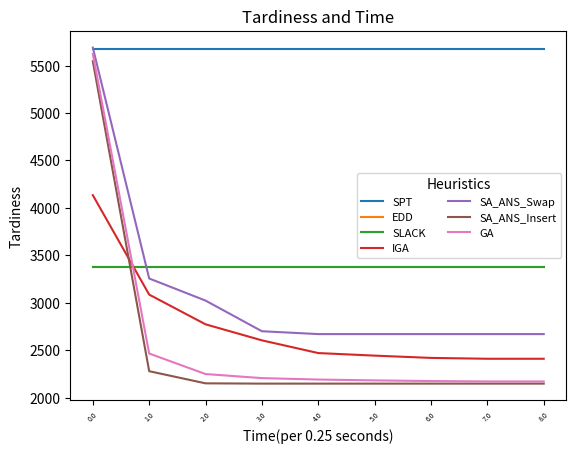

Recreate this plot in Python.
import time, math
import numpy as np
import matplotlib.pyplot as plt

# ---------------------------------- Initialization / Parameter ----------------------------------------

# Custom Job Set needed(same length of lists)
Job_names = ['J1', 'J2', 'J3', 'J4', 'J5', 'J6', 'J7', 'J8', 'J9', 'J10', 'J11', 'J12', 'J13', 'J14', 'J15', 'J16', 'J17', 'J18', 'J19', 'J20',
             'J21', 'J22', 'J23', 'J24', 'J25', 'J26', 'J27', 'J28', 'J29', 'J30', 'J31', 'J32', 'J33', 'J34', 'J35', 'J36', 'J37', 'J38', 'J39', 'J40',
             'J41', 'J42', 'J43', 'J44', 'J45', 'J46', 'J47', 'J48', 'J49', 'J50', 'J51', 'J52', 'J53', 'J54', 'J55', 'J56', 'J57', 'J58', 'J59', 'J60',
             'J61', 'J62', 'J63', 'J64', 'J65', 'J66', 'J67', 'J68', 'J69', 'J70', 'J71', 'J72', 'J73', 'J74', 'J75', 'J76', 'J77', 'J78', 'J79', 'J80',
             'J81', 'J82', 'J83', 'J84', 'J85', 'J86', 'J87', 'J88', 'J89', 'J90', 'J91', 'J92', 'J93', 'J94', 'J95', 'J96', 'J97', 'J98', 'J99', 'J100']
Process_times = [3, 4, 6, 9, 2, 3, 6, 2, 7, 7, 5, 6, 4, 8, 9, 6, 5, 7, 3, 5,
                 9, 9, 1, 8, 2, 2, 7, 8, 9, 2, 4, 3, 8, 8, 1, 4, 9, 3, 9, 9,
                 7, 9, 3, 4, 8, 7, 2, 5, 9, 2, 1, 8, 1, 8, 8, 6, 8, 2, 5, 2,
                 5, 5, 2, 3, 6, 8, 2, 9, 4, 1, 6, 1, 2, 9, 1, 1, 7, 4, 5, 9,
                 3, 5, 6, 9, 8, 1, 8, 2, 5, 3, 2, 9, 3, 3, 3, 8, 3, 1, 2, 2]
Due_dates = [304, 143, 343, 218, 373, 260, 362, 387, 344, 204, 60, 225, 178, 324, 381, 348, 201, 337, 71, 381,
             251, 186, 317, 202, 265, 324, 369, 10, 190, 84, 365, 46, 194, 155, 280, 14, 238, 276, 320, 9,
             53, 376, 207, 194, 242, 217, 183, 200, 283, 230, 253, 206, 66, 197, 82, 19, 260, 283, 230, 39,
             216, 320, 127, 63, 328, 66, 55, 304, 177, 261, 308, 61, 105, 110, 189, 278, 355, 61, 260, 308,
             399, 336, 347, 241, 26, 292, 392, 58, 52, 2, 333, 343, 239, 179, 22, 154, 176, 161, 126, 304]

Time = 2
by = 0.25

plt_type = 0 # [0 : dot graph(scatter) , 1 : line graph(plot) , else -> default 1 convert]
if plt_type != 1 or plt_type != 0:
    plt_type = 1

temperature_initial = 50
temperature_k = 0.99
iteration_max = 20
search_max = 5

params = {'MUT': 0.5, 'POP_SIZE' : 10, 'NUM_OFFSPRING' : 5}

# ------------------------------------------------------------------------------------------------------

# Jobs to Class process / "Name" as Attribute and Randomly Building "Processing Time" and "Due Date"
class Jobs:
    def __init__(self, name, processing_time, due):
        self.name = name
        self.processing_time = processing_time
        self.due = due
        print(self.name, "-->", "Processing Time :", self.processing_time, "/ Due Date :", self.due)

def build(names, times, dues):
    new_jobs = [Jobs(names[i], times[i], dues[i]) for i in range(len(names))]
    return new_jobs

# Calculating each job's tardiness and total tardiness
def tardiness(seqs):
    now, total_tardiness = 0, 0
    for job in seqs:
        now += job.processing_time
        total_tardiness += max(now - job.due, 0)
    return seqs, total_tardiness

# -----------------------------SPT-----------------------------------------

def SPT(names):
    spt = sorted(names, key=lambda name: name.processing_time)
    return tardiness(spt), "SPT"

# -----------------------------EDD-----------------------------------------

def EDD(names):
    edd = sorted(names, key=lambda name: name.due)
    return tardiness(edd) ,"EDD"

# ----------------------------SLACK----------------------------------------

def SLACK(names):
    names_tmp = names.copy()
    now = 0
    slack = []
    for _ in range(len(names_tmp)):
        each_slack = {}
        for job in names_tmp:
            each_slack[job] = job.due - now
        chosen_job = min(each_slack, key=each_slack.get)
        names_tmp.remove(chosen_job)
        slack.append(chosen_job)
    return tardiness(slack), "SLACK"

# --------------------- IGA + SA_ANS + GA ---------------------------------

def data_collection(seq, lap, tard):
    if not "%s"%(lap//by) in list(seq.keys()):
        seq["%s"%(lap//by)]=tard
    return seq

def best(cases):
    return sorted([tardiness(case) for case in cases], key = lambda seq : seq[1])[0]

def candidate(ini_seq):
    ini_seq_tmp = ini_seq.copy()
    dtt_jobs = [ini_seq_tmp.pop(np.random.randint(len(ini_seq_tmp))) for _ in
                range(np.random.randint(1, len(ini_seq_tmp)))]
    for con_jobs in dtt_jobs:
        every_case = []
        for j in range(len(ini_seq_tmp) + 1):
            ini_seq_tmp.insert(j, con_jobs)
            every_case.append(tuple(ini_seq_tmp))
            ini_seq_tmp.pop(j)
        ini_seq_tmp = list(best(every_case)[0])
    return tardiness(ini_seq_tmp)

def start_iga(ini_seq):
    sequence, total_tardiness = ini_seq
    iga_result = {}
    ini_time = time.time()
    lapse = time.time() - ini_time
    while lapse//by <= Time//by:
        final_tardiness = candidate(list(sequence))
        if final_tardiness[1] < total_tardiness:
            sequence, total_tardiness = final_tardiness
        iga_result = data_collection(iga_result, lapse, total_tardiness)
        lapse = time.time() - ini_time
    return sequence, iga_result

def localsearch(ini_seq, search, nei):
    candidates = []
    for _ in range(search):
        ini_seq_tmp = ini_seq.copy()
        if nei:
            cvt = np.random.randint(len(ini_seq_tmp) - 1)
            ini_seq_tmp.insert(cvt + 1, ini_seq_tmp.pop(cvt))
        else:
            dtt_job = ini_seq_tmp.pop(np.random.randint(len(ini_seq_tmp)))
            ini_seq_tmp.insert(np.random.randint(len(ini_seq_tmp)) + 1, dtt_job)
        candidates.append(ini_seq_tmp)
    return candidates

def start_sa_ans(ini_seq, nei):
    # SA Parameters / Able to modify values
    sequence, total_tardiness = ini_seq

    temperature = temperature_initial
    v = 1

    sa_ans_result = {}
    ini_time = time.time()
    lapse = time.time() - ini_time
    while lapse//by <= Time//by :
        iteration_compare = 0

        for _ in range(iteration_max):
            final_tardiness = best(localsearch(list(sequence), v, nei))
            if final_tardiness[1] < total_tardiness:
                sequence, total_tardiness = final_tardiness
            else:
                if np.random.random() < math.e ** ((total_tardiness - final_tardiness[1]) / temperature):
                    sequence, total_tardiness = final_tardiness
                else:
                    iteration_compare += 1
        temperature *= temperature_k
        if iteration_compare >= iteration_max / 2 and v < search_max:
            v += 1
        sa_ans_result=data_collection(sa_ans_result,lapse,total_tardiness)
        lapse = time.time() - ini_time

    return sequence, sa_ans_result

def replacement_operator(population, offsprings):
    result_population = population + offsprings
    result_population.sort(key = lambda seq : tardiness(seq)[1])
    return result_population[0:params['POP_SIZE']]

def crossover_operator(mom_cho, dad_cho):
    indexes = sorted(np.random.choice([i for i in range(len(Job_names))], 2, replace = False))
    middle = mom_cho[indexes[0]:indexes[1]]
    left = [jb for jb in dad_cho if jb not in middle]
    return left[0:indexes[0]] + middle + left[indexes[0]:]

def selection_operator(population):
    mom_ch = population[0]
    dad_ch = population[np.random.randint(1, len(population))]
    return mom_ch, dad_ch

def mutation_operator(chromosome, search = 1, rate = params['MUT']):
    if np.random.random() <= rate:
        return localsearch(chromosome, search, np.random.randint(2))
    else:
        return [chromosome]

def start_ga(ini_seq):
    sequence, total_tardiness = ini_seq
    population = [sequence]
    operation = mutation_operator(sequence, search = params['POP_SIZE'] - 1, rate = 1)
    population.extend(operation)
    population.sort(key = lambda seq : tardiness(seq)[1])

    ga_result = {}

    ini_time = time.time()
    lapse = time.time() - ini_time
    while lapse//by <= Time//by :
        offsprings = []
        for i in range(params["NUM_OFFSPRING"]):
            mom_ch, dad_ch = selection_operator(population)
            offspring = mutation_operator(chromosome = crossover_operator(mom_ch, dad_ch))
            offsprings.extend(offspring)
        population_tmp = population.copy()
        population = replacement_operator(population,offsprings)

        final_tardiness = tardiness(population[0])
        if final_tardiness[1] < tardiness(population_tmp[0])[1] or population != population_tmp:
            sequence, total_tardiness = final_tardiness

        ga_result = data_collection(ga_result, lapse, total_tardiness)
        lapse = time.time() - ini_time

    return sequence, ga_result

def meta_heuristic(*args):
    spt = sorted(args[0], key=lambda name: name.processing_time)
    if args[1] == 0:
        return start_sa_ans(tardiness(spt), args[2])
    elif args[1] == 1:
        return start_iga(tardiness(spt))
    elif args[1] == 2:
        return start_ga(tardiness(spt))
    else:
        return "Will ADD"

def IGA(names):
    return meta_heuristic(names, 1), "IGA"

def SA_ANS_Swap(names):
    return meta_heuristic(names, 0, 1), "SA_ANS_Swap"

def SA_ANS_Insert(names):
    return meta_heuristic(names, 0, 0), "SA_ANS_Insert"

def GA(names):
    return meta_heuristic(names, 2), "GA"

# --------------------- For Graph --------------------------------------

def each_graph(result):
    if result[1] in ("SPT", "EDD", "SLACK"):
        x = [period for period in range(int(Time / by) + 1)]
        y = [result[0][1] for _ in range(int(Time / by) + 1)]
        td = result[0][1]
    else:
        x = [period for period in result[0][1]]
        y = [result[0][1][period] for period in result[0][1]]
        td = y[-1]

    if plt_type:
        plt.plot(x, y, label=result[1])
    else:
        plt.scatter(x, y, label=result[1])
    return td

def final_graph():
    plt.xticks(rotation=45, fontsize=5)
    plt.title("Tardiness and Time")
    plt.legend(ncol=2, fontsize=8, title="Heuristics")
    if by == 1:
        plt.xlabel("Time(second)")
    elif by == 60:
        plt.xlabel("Time(minute)")
    elif by == 3600:
        plt.xlabel("Time(hour)")
    else:
        plt.xlabel("Time(per %s seconds)"%by)
    plt.ylabel("Tardiness")

    plt.show()

# ---------------------------------------------------------------------------

if __name__ == "__main__":

    ini_set = build(Job_names, Process_times, Due_dates)

    methods = [SPT, EDD, SLACK, IGA, SA_ANS_Swap, SA_ANS_Insert, GA]
    for func in methods:
        results = func(ini_set)
        Tardiness = each_graph(results)
        print("Type :", results[1], "  /   Tardiness =", Tardiness)
        print("Sequence :", end = "")
        for job in results[0][0]:
            print(job.name, end = " ")
        print()

    final_graph()
